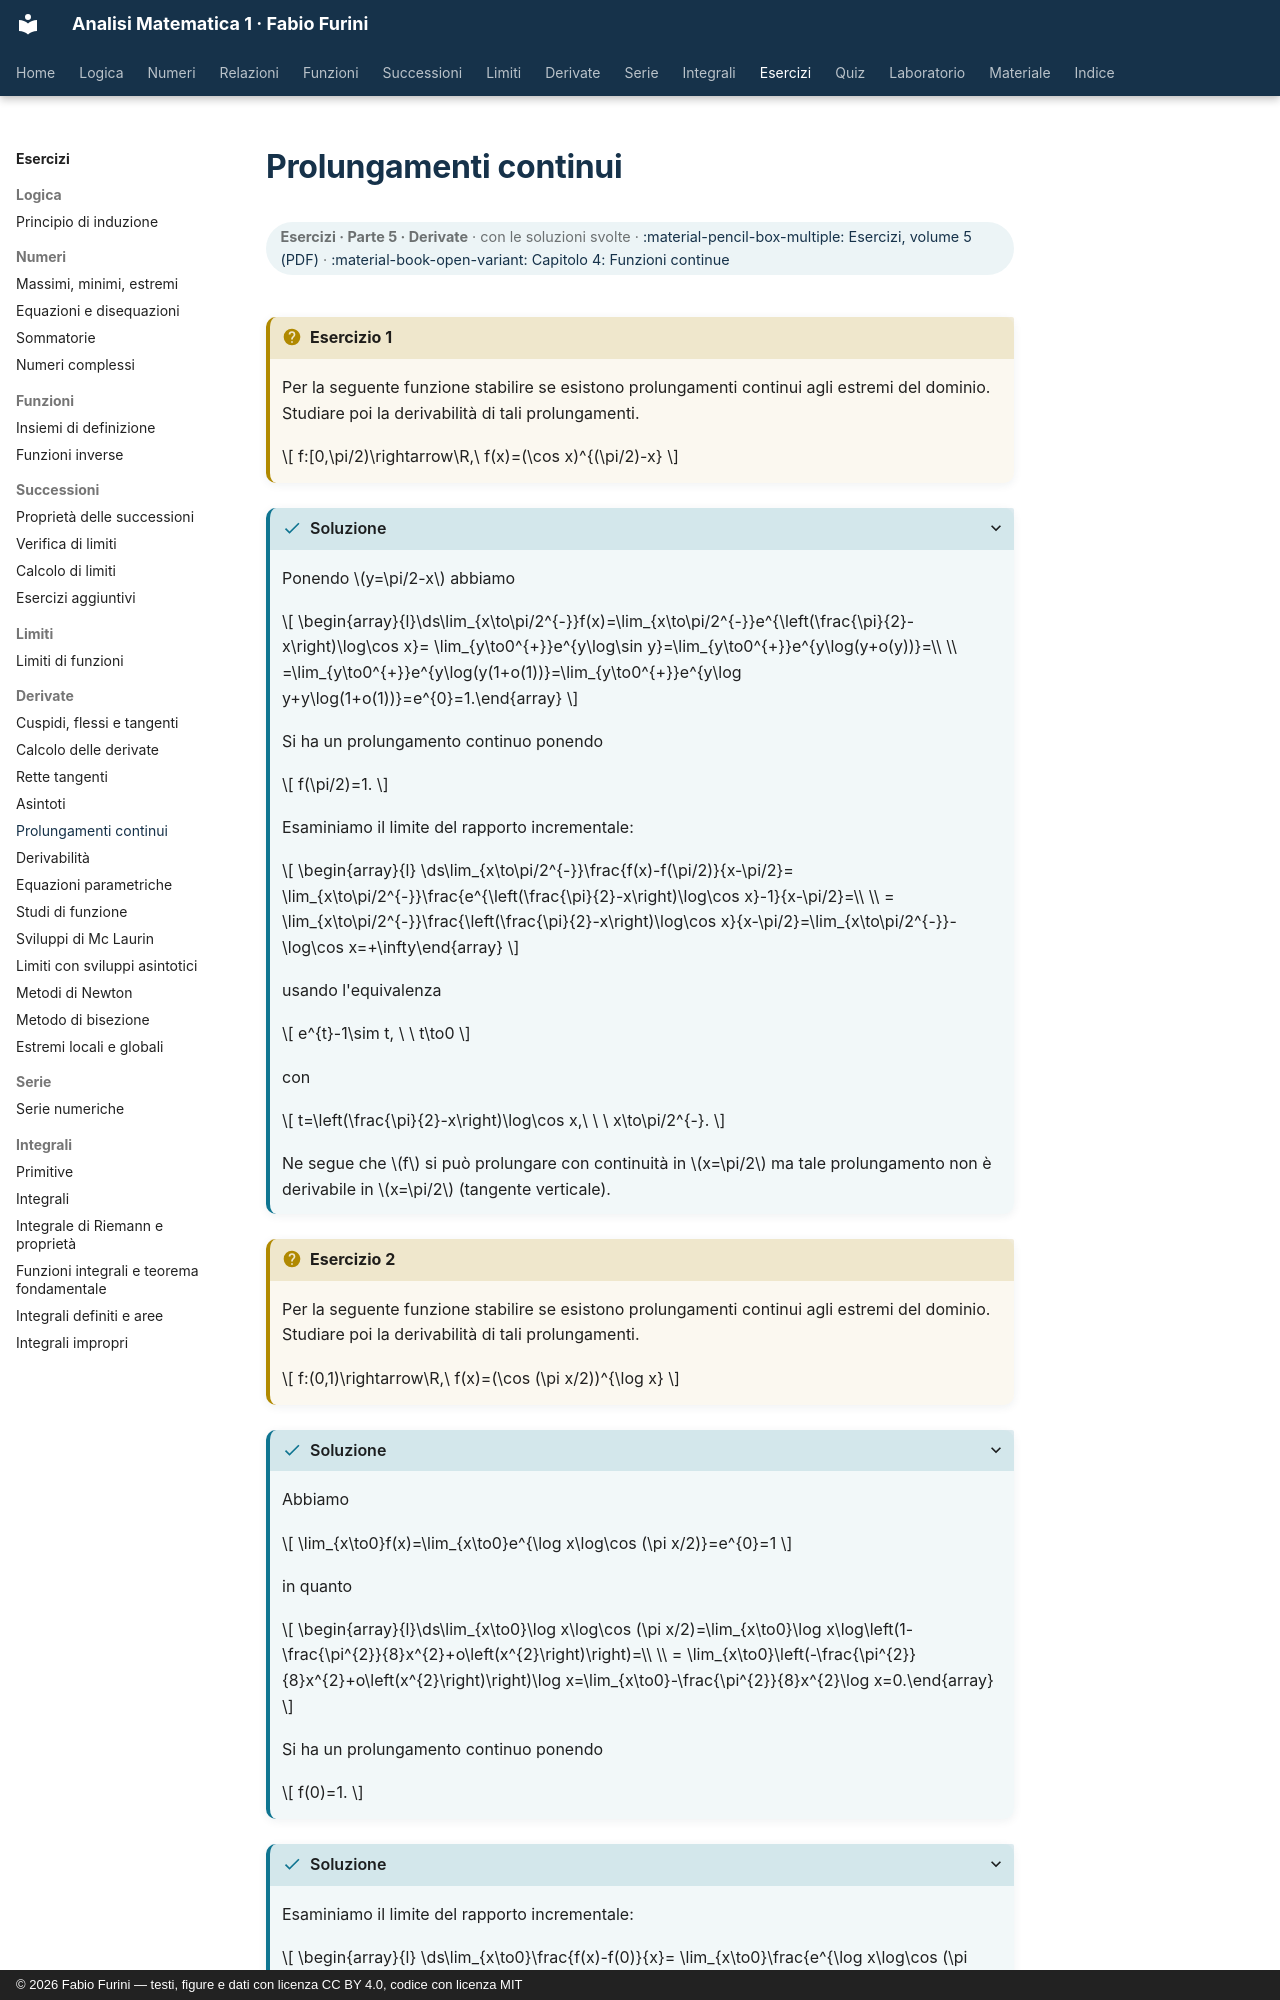

repository: fabiofurini/analisi-matematica-1 · page: esercizi/es-derivate-05-prolungamenti/index.html · generator: mkdocs · copyright: © 2026 Fabio Furini — testi, figure e dati con licenza CC BY 4.0, codice con licenza MIT

---
title: "Prolungamenti continui"
---

# Prolungamenti continui

<div class="info-capitolo" markdown>

**Esercizi · Parte 5 · Derivate** · con le soluzioni svolte · [:material-pencil-box-multiple: Esercizi, volume 5 (PDF)](../pdf/esercizi-5-derivate.pdf) · [:material-book-open-variant: Capitolo 4: Funzioni continue](../limiti/04-funzioni-continue.md)

</div>

!!! esercizio "Esercizio 1"

    Per la seguente funzione stabilire se esistono prolungamenti continui agli estremi del dominio. Studiare poi la derivabilità di tali prolungamenti.

    $$
    f:[0,\pi/2)\rightarrow\R,\ f(x)=(\cos x)^{(\pi/2)-x}
    $$

??? soluzione "Soluzione"

    Ponendo $y=\pi/2-x$ abbiamo

    $$
    \begin{array}{l}\ds\lim_{x\to\pi/2^{-}}f(x)=\lim_{x\to\pi/2^{-}}e^{\left(\frac{\pi}{2}-x\right)\log\cos x}=
    \lim_{y\to0^{+}}e^{y\log\sin y}=\lim_{y\to0^{+}}e^{y\log(y+o(y))}=\\
    \\
    =\lim_{y\to0^{+}}e^{y\log(y(1+o(1))}=\lim_{y\to0^{+}}e^{y\log y+y\log(1+o(1))}=e^{0}=1.\end{array}
    $$

    Si ha un prolungamento continuo ponendo

    $$
    f(\pi/2)=1.
    $$

    Esaminiamo il limite del rapporto incrementale:

    $$
    \begin{array}{l}
    \ds\lim_{x\to\pi/2^{-}}\frac{f(x)-f(\pi/2)}{x-\pi/2}=
    \lim_{x\to\pi/2^{-}}\frac{e^{\left(\frac{\pi}{2}-x\right)\log\cos x}-1}{x-\pi/2}=\\
    \\
    = \lim_{x\to\pi/2^{-}}\frac{\left(\frac{\pi}{2}-x\right)\log\cos x}{x-\pi/2}=\lim_{x\to\pi/2^{-}}-\log\cos x=+\infty\end{array}
    $$

    usando l'equivalenza

    $$
    e^{t}-1\sim t, \ \ t\to0
    $$

    con

    $$
    t=\left(\frac{\pi}{2}-x\right)\log\cos x,\ \ \ x\to\pi/2^{-}.
    $$

    Ne segue che $f$ si può prolungare con continuità in $x=\pi/2$ ma tale prolungamento non è derivabile in $x=\pi/2$ (tangente verticale).

!!! esercizio "Esercizio 2"

    Per la seguente funzione stabilire se esistono prolungamenti continui agli estremi del dominio. Studiare poi la derivabilità di tali prolungamenti.

    $$
    f:(0,1)\rightarrow\R,\ f(x)=(\cos (\pi x/2))^{\log x}
    $$

??? soluzione "Soluzione"

    Abbiamo

    $$
    \lim_{x\to0}f(x)=\lim_{x\to0}e^{\log x\log\cos (\pi x/2)}=e^{0}=1
    $$

    in quanto

    $$
    \begin{array}{l}\ds\lim_{x\to0}\log x\log\cos (\pi x/2)=\lim_{x\to0}\log x\log\left(1-\frac{\pi^{2}}{8}x^{2}+o\left(x^{2}\right)\right)=\\
    \\
    = \lim_{x\to0}\left(-\frac{\pi^{2}}{8}x^{2}+o\left(x^{2}\right)\right)\log x=\lim_{x\to0}-\frac{\pi^{2}}{8}x^{2}\log x=0.\end{array}
    $$

    Si ha un prolungamento continuo ponendo

    $$
    f(0)=1.
    $$

??? soluzione "Soluzione"
